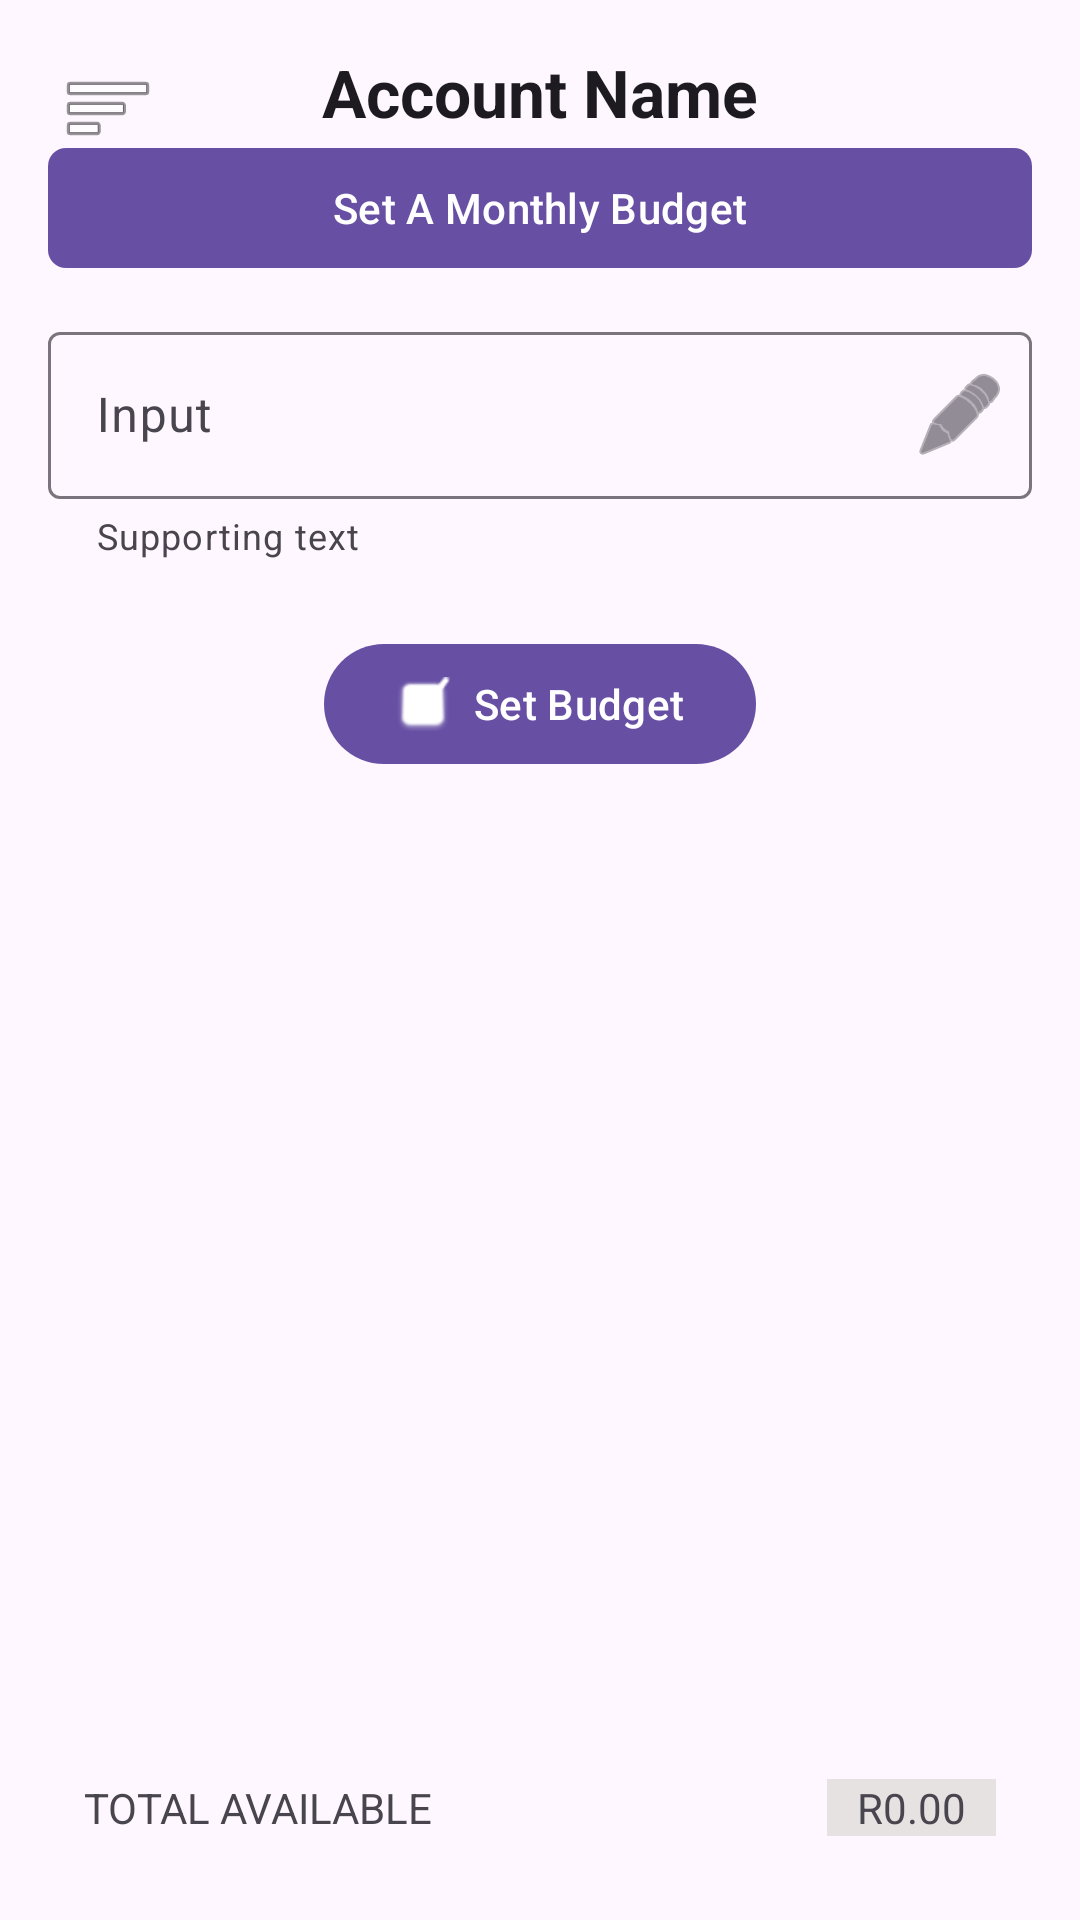

Layout XML and referenced resources for this Android screen:
<!-- AndroidManifest.xml: application theme Theme.Material3.DayNight.NoActionBar -->
<!-- res/layout/activity_category.xml -->
<?xml version="1.0" encoding="utf-8"?>
<androidx.constraintlayout.widget.ConstraintLayout xmlns:android="http://schemas.android.com/apk/res/android"
    xmlns:app="http://schemas.android.com/apk/res-auto"
    android:layout_width="match_parent"
    android:layout_height="match_parent"
    android:padding="16dp">

    <ImageButton
        android:id="@+id/btnMenuCategory"
        android:layout_width="40dp"
        android:layout_height="40dp"
        android:background="@android:color/transparent"
        android:contentDescription="menu"
        android:src="@android:drawable/ic_menu_sort_by_size"
        app:layout_constraintTop_toTopOf="parent"
        app:layout_constraintStart_toStartOf="parent"/>

    <TextView
        android:id="@+id/tvCategoryTitle"
        android:layout_width="0dp"
        android:layout_height="wrap_content"
        android:text="Account Name"
        android:gravity="center"
        android:textStyle="bold"
        android:textAppearance="@style/TextAppearance.Material3.TitleLarge"
        app:layout_constrainedWidth="true"
        app:layout_constraintTop_toTopOf="parent"
        app:layout_constraintStart_toStartOf="parent"
        app:layout_constraintEnd_toEndOf="parent"/>

    
    <ScrollView
        android:id="@+id/budgetFormContainer"
        android:layout_width="0dp"
        android:layout_height="0dp"
        app:layout_constraintTop_toBottomOf="@id/tvCategoryTitle"
        app:layout_constraintBottom_toBottomOf="parent"
        app:layout_constraintStart_toStartOf="parent"
        app:layout_constraintEnd_toEndOf="parent">

        <LinearLayout
            android:orientation="vertical"
            android:layout_width="match_parent"
            android:layout_height="wrap_content">

            <com.google.android.material.button.MaterialButton
                android:id="@+id/btnSetMonthlyBudgetTitle"
                android:layout_width="match_parent"
                android:layout_height="wrap_content"
                android:text="Set A Monthly Budget"
                app:cornerRadius="6dp"/>

            <com.google.android.material.textfield.TextInputLayout
                android:id="@+id/tilMonthlyBudget"
                android:layout_width="match_parent"
                android:layout_height="wrap_content"
                android:layout_marginTop="12dp"
                app:endIconMode="custom"
                app:endIconDrawable="@android:drawable/ic_menu_edit"
                app:helperText="Supporting text">

                <com.google.android.material.textfield.TextInputEditText
                    android:id="@+id/etMonthlyBudget"
                    android:layout_width="match_parent"
                    android:layout_height="wrap_content"
                    android:hint="Input"
                    android:inputType="numberDecimal"/>
            </com.google.android.material.textfield.TextInputLayout>

            <com.google.android.material.button.MaterialButton
                android:id="@+id/btnConfirmBudget"
                android:layout_width="wrap_content"
                android:layout_height="wrap_content"
                android:text="Set Budget"
                app:icon="@android:drawable/checkbox_on_background"
                app:iconPadding="8dp"
                app:iconGravity="textStart"
                android:layout_gravity="center_horizontal"
                android:layout_marginTop="24dp"/>

        </LinearLayout>
    </ScrollView>

    
    <androidx.recyclerview.widget.RecyclerView
        android:id="@+id/categoryRecyclerView"
        android:layout_width="0dp"
        android:layout_height="0dp"
        android:visibility="gone"
        app:layout_constraintTop_toBottomOf="@id/tvCategoryTitle"
        app:layout_constraintBottom_toTopOf="@id/netFooterCategory"
        app:layout_constraintStart_toStartOf="parent"
        app:layout_constraintEnd_toEndOf="parent"/>

    <com.google.android.material.floatingactionbutton.FloatingActionButton
        android:id="@+id/fabAddCategory"
        android:layout_width="wrap_content"
        android:layout_height="wrap_content"
        android:src="@android:drawable/ic_input_add"
        android:visibility="gone"
        app:layout_constraintBottom_toBottomOf="parent"
        app:layout_constraintEnd_toEndOf="parent"/>

    
    <androidx.constraintlayout.widget.ConstraintLayout
        android:id="@+id/netFooterCategory"
        android:layout_width="0dp"
        android:layout_height="wrap_content"
        android:padding="12dp"
        app:layout_constraintBottom_toBottomOf="parent"
        app:layout_constraintStart_toStartOf="parent"
        app:layout_constraintEnd_toEndOf="parent">

        <TextView
            android:id="@+id/tvTotalAvailableLabel"
            android:layout_width="wrap_content"
            android:layout_height="wrap_content"
            android:text="TOTAL AVAILABLE"
            app:layout_constraintStart_toStartOf="parent"
            app:layout_constraintBottom_toBottomOf="@id/tvTotalAvailable"/>

        <TextView
            android:id="@+id/tvTotalAvailable"
            android:layout_width="wrap_content"
            android:layout_height="wrap_content"
            android:text="R0.00"
            android:background="#E6E2E2"
            android:paddingLeft="10dp"
            android:paddingRight="10dp"
            app:layout_constraintEnd_toEndOf="parent"
            app:layout_constraintBottom_toBottomOf="parent"/>
    </androidx.constraintlayout.widget.ConstraintLayout>

</androidx.constraintlayout.widget.ConstraintLayout>
<!-- resources referenced by this layout -->
<resources>

</resources>
